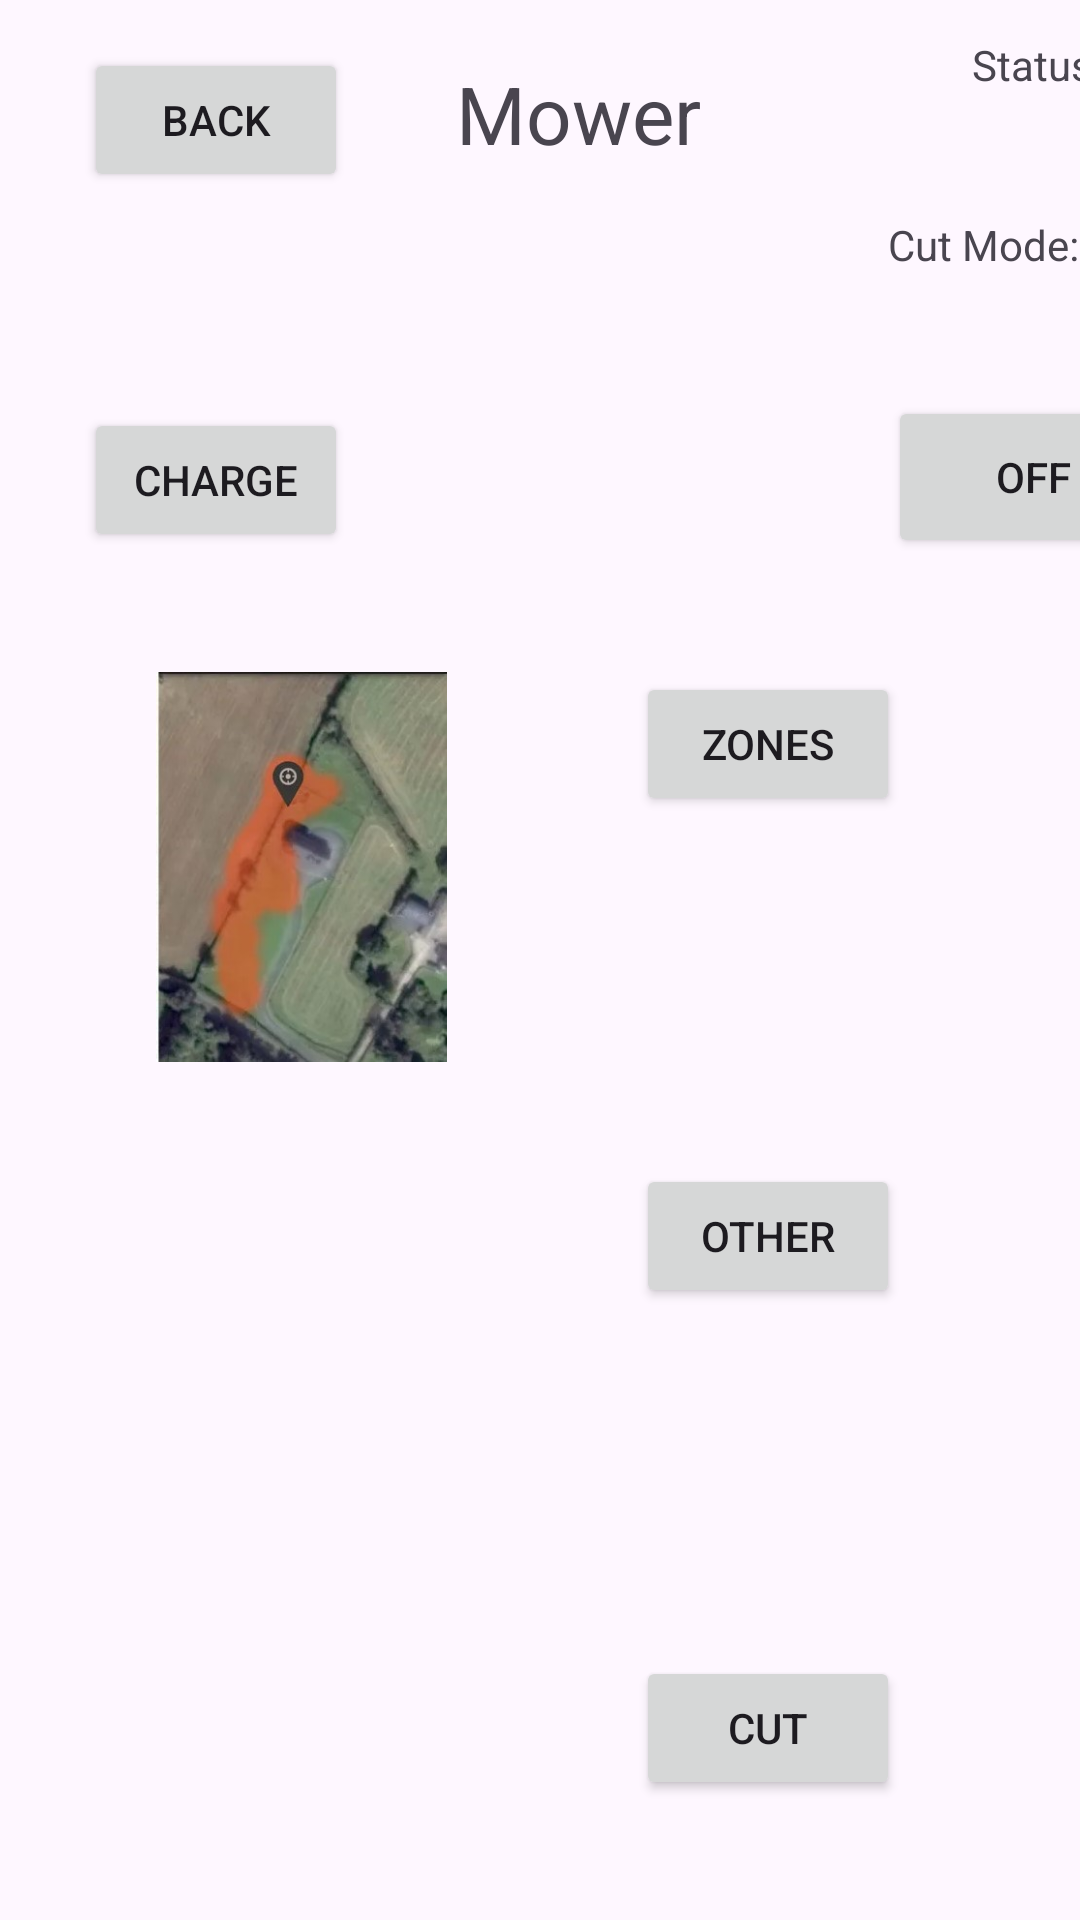

Produce the Android XML layout that renders to this screen, including the resource entries it uses.
<!-- AndroidManifest.xml: application theme Theme.CSCI4320Proj -->
<!-- res/layout/i_lawn_mower.xml -->
<?xml version="1.0" encoding="utf-8"?>
<androidx.constraintlayout.widget.ConstraintLayout
    xmlns:android="http://schemas.android.com/apk/res/android"
    xmlns:app="http://schemas.android.com/apk/res-auto"
    xmlns:tools="http://schemas.android.com/tools"
    android:layout_width="wrap_content"
    android:layout_height="wrap_content"
    android:layout_gravity="top|start">

        <ImageView
            android:id="@+id/master_bedroomIMG2"
            android:layout_width="169dp"
            android:layout_height="130dp"
            android:layout_marginStart="16dp"
            android:layout_marginTop="224dp"
            android:contentDescription="master bedroom image"
            android:src="@drawable/geofenc"
            app:layout_constraintStart_toStartOf="parent"
            app:layout_constraintTop_toTopOf="parent"
            tools:ignore="ImageContrastCheck" />

        <TextView
            android:id="@+id/CutLow"
            android:layout_width="wrap_content"
            android:layout_height="wrap_content"
            android:layout_marginStart="296dp"
            android:layout_marginTop="92dp"
            android:text="Low"
            android:visibility="invisible"
            app:layout_constraintStart_toStartOf="parent"
            app:layout_constraintTop_toTopOf="parent" />

        <TextView
            android:id="@+id/cutMedium"
            android:layout_width="wrap_content"
            android:layout_height="wrap_content"
            android:layout_marginStart="296dp"
            android:layout_marginTop="92dp"
            android:text="Med"
            android:visibility="invisible"
            app:layout_constraintStart_toStartOf="parent"
            app:layout_constraintTop_toTopOf="parent" />

        <TextView
            android:id="@+id/cutMaximum"
            android:layout_width="wrap_content"
            android:layout_height="wrap_content"
            android:layout_marginStart="296dp"
            android:layout_marginTop="92dp"
            android:text="Max"
            android:visibility="invisible"
            app:layout_constraintStart_toStartOf="parent"
            app:layout_constraintTop_toTopOf="parent" />

        <TextView
            android:id="@+id/mainText"
            android:layout_width="wrap_content"
            android:layout_height="wrap_content"
            android:layout_marginStart="152dp"
            android:layout_marginTop="20dp"
            android:text="Mower"
            android:textSize="80px"
            app:layout_constraintStart_toStartOf="parent"
            app:layout_constraintTop_toTopOf="parent" />

        <TextView
            android:id="@+id/mainText3"
            android:layout_width="wrap_content"
            android:layout_height="wrap_content"
            android:layout_marginStart="296dp"
            android:layout_marginTop="72dp"
            android:text="Cut Mode:"
            app:layout_constraintStart_toStartOf="parent"
            app:layout_constraintTop_toTopOf="parent" />

        <TextView
            android:id="@+id/mainText2"
            android:layout_width="wrap_content"
            android:layout_height="wrap_content"
            android:layout_marginStart="324dp"
            android:layout_marginTop="12dp"
            android:text="Status:"
            app:layout_constraintStart_toStartOf="parent"
            app:layout_constraintTop_toTopOf="parent" />

        <Button
            android:id="@+id/zonesButton"
            android:layout_width="wrap_content"
            android:layout_height="wrap_content"
            android:layout_marginStart="212dp"
            android:layout_marginTop="224dp"
            android:text="Zones"
            app:layout_constraintStart_toStartOf="parent"
            app:layout_constraintTop_toTopOf="parent" />

        <Button
            android:id="@+id/otherButton"
            android:layout_width="wrap_content"
            android:layout_height="wrap_content"
            android:layout_marginStart="212dp"
            android:layout_marginTop="388dp"
            android:text="Other"
            app:layout_constraintStart_toStartOf="parent"
            app:layout_constraintTop_toTopOf="parent" />

        <Button
            android:id="@+id/cutButton"
            android:layout_width="wrap_content"
            android:layout_height="wrap_content"
            android:layout_marginStart="212dp"
            android:layout_marginTop="552dp"
            android:text="Cut"
            app:layout_constraintStart_toStartOf="parent"
            app:layout_constraintTop_toTopOf="parent" />

        <Button
            android:id="@+id/chargeButton"
            android:layout_width="wrap_content"
            android:layout_height="wrap_content"
            android:layout_marginStart="28dp"
            android:layout_marginTop="136dp"
            android:text="Charge"
            app:layout_constraintStart_toStartOf="parent"
            app:layout_constraintTop_toTopOf="parent" />

        <Button
            android:id="@+id/backButton"
            android:layout_width="wrap_content"
            android:layout_height="wrap_content"
            android:layout_marginStart="28dp"
            android:layout_marginTop="16dp"
            android:text="Back"
            app:layout_constraintStart_toStartOf="parent"
            app:layout_constraintTop_toTopOf="parent" />

        <TextView
            android:id="@+id/chargeText"
            android:layout_width="wrap_content"
            android:layout_height="wrap_content"
            android:layout_marginStart="324dp"
            android:layout_marginTop="32dp"
            android:text="Charging"
            android:visibility="invisible"
            app:layout_constraintStart_toStartOf="parent"
            app:layout_constraintTop_toTopOf="parent" />

        <TextView
            android:id="@+id/zonesText"
            android:layout_width="wrap_content"
            android:layout_height="wrap_content"
            android:layout_marginStart="324dp"
            android:layout_marginTop="32dp"
            android:text="Mowing"
            android:visibility="invisible"
            app:layout_constraintStart_toStartOf="parent"
            app:layout_constraintTop_toTopOf="parent" />
        <TextView
            android:id="@+id/otherText"
            android:layout_width="wrap_content"
            android:layout_height="wrap_content"
            android:layout_marginStart="324dp"
            android:layout_marginTop="32dp"
            android:visibility="invisible"
            android:text="Other"
            app:layout_constraintStart_toStartOf="parent"
            app:layout_constraintTop_toTopOf="parent" />

        <TextView
            android:id="@+id/cutText"
            android:layout_width="wrap_content"
            android:layout_height="wrap_content"
            android:layout_marginStart="324dp"
            android:layout_marginTop="32dp"
            android:visibility="invisible"
            android:text="Cutting"
            app:layout_constraintStart_toStartOf="parent"
            app:layout_constraintTop_toTopOf="parent" />

        <TextView
            android:id="@+id/offText"
            android:layout_width="wrap_content"
            android:layout_height="wrap_content"
            android:layout_marginStart="324dp"
            android:layout_marginTop="32dp"
            android:text="Off"
            android:visibility="invisible"
            app:layout_constraintStart_toStartOf="parent"
            app:layout_constraintTop_toTopOf="parent" />

        <Button
            android:id="@+id/lowButton"
            android:layout_width="wrap_content"
            android:layout_height="wrap_content"
            android:layout_marginStart="28dp"
            android:layout_marginTop="740dp"
            android:text="Low"
            app:layout_constraintStart_toStartOf="parent"
            app:layout_constraintTop_toTopOf="parent" />

        <Button
            android:id="@+id/mediumButton"
            android:layout_width="wrap_content"
            android:layout_height="wrap_content"
            android:layout_marginStart="152dp"
            android:layout_marginTop="740dp"
            android:text="Medium"
            app:layout_constraintStart_toStartOf="parent"
            app:layout_constraintTop_toTopOf="parent" />

        <Button
            android:id="@+id/maximumButton"
            android:layout_width="wrap_content"
            android:layout_height="wrap_content"
            android:layout_marginStart="284dp"
            android:layout_marginTop="740dp"
            android:text="Maximum"
            app:layout_constraintStart_toStartOf="parent"
            app:layout_constraintTop_toTopOf="parent" />

        <Button
            android:id="@+id/offButton"
            android:layout_width="97dp"
            android:layout_height="54dp"
            android:layout_marginStart="296dp"
            android:layout_marginTop="132dp"
            android:text="Off"
            app:layout_constraintStart_toStartOf="parent"
            app:layout_constraintTop_toTopOf="parent" />

        <TextView
            android:id="@+id/textView6"
            android:layout_width="wrap_content"
            android:layout_height="wrap_content"
            android:layout_marginStart="152dp"
            android:layout_marginTop="704dp"
            android:text="Cut Mode"
            app:layout_constraintStart_toStartOf="parent"
            app:layout_constraintTop_toTopOf="parent" />
</androidx.constraintlayout.widget.ConstraintLayout>
<!-- resources referenced by this layout -->
<resources>
  <!-- drawable geofenc: jpg bitmap (drawable, 23725 bytes) -->
  <style name="Theme.CSCI4320Proj" parent="Base.Theme.CSCI4320Proj" />
  <style name="Base.Theme.CSCI4320Proj" parent="Theme.Material3.DayNight.NoActionBar">
          
          
      </style>
</resources>
